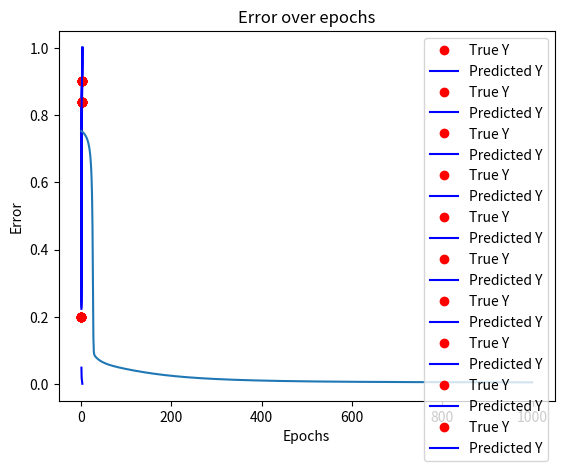

The script that saved this image:
import numpy as np
import matplotlib.pyplot as plt
X = [0.5, 1.0,  2.5]
Y = [0.2, 0.84, 0.9]


def f(x, w, b):
    return 1 / (1 + np.exp(-(w * x + b)))


def error(w, b):
    err = 0.0
    for x, y in zip(X, Y):
        fx = f(x, w, b)
        err += (fx - y) ** 2
    return 0.5 * err


def grad_b(x, w, b, y):
    fx = f(x, w, b)
    return (fx - y) * fx * (1 - fx)


def grad_w(x, w, b, y):
    fx = f(x, w, b)
    return (fx - y) * fx * (1 - fx) * x


def do_gradient_descent():
    w, b, eta, max_epochs = -2, -2, 1.0, 1000
    epochs, errors = [], []
    for i in range(max_epochs):
        dw, db = 0, 0
        for x, y in zip(X, Y):
            dw += grad_w(x, w, b, y)
            db += grad_b(x, w, b, y)

        w = w - eta * dw
        b = b - eta * db

        current_error = error(w, b)
        errors.append(current_error)
        epochs.append(i)

        # Plot the true Y values and predicted Y values
        if i % 100 == 0:  # Plot every 100th epoch for clarity
            Y_pred = [f(x, w, b) for x in X]
            plt.plot(X, Y, 'ro', label='True Y')  # True Y values
            plt.plot(X, Y_pred, 'b-', label='Predicted Y')  # Predicted Y values
            plt.title(f'Epoch {i}')
            plt.legend()
            plt.show()

    # Plot error vs epochs after gradient descent
    plt.plot(epochs, errors)
    plt.title('Error over epochs')
    plt.xlabel('Epochs')
    plt.ylabel('Error')
    plt.show()

if __name__ == "__main__":
    do_gradient_descent()